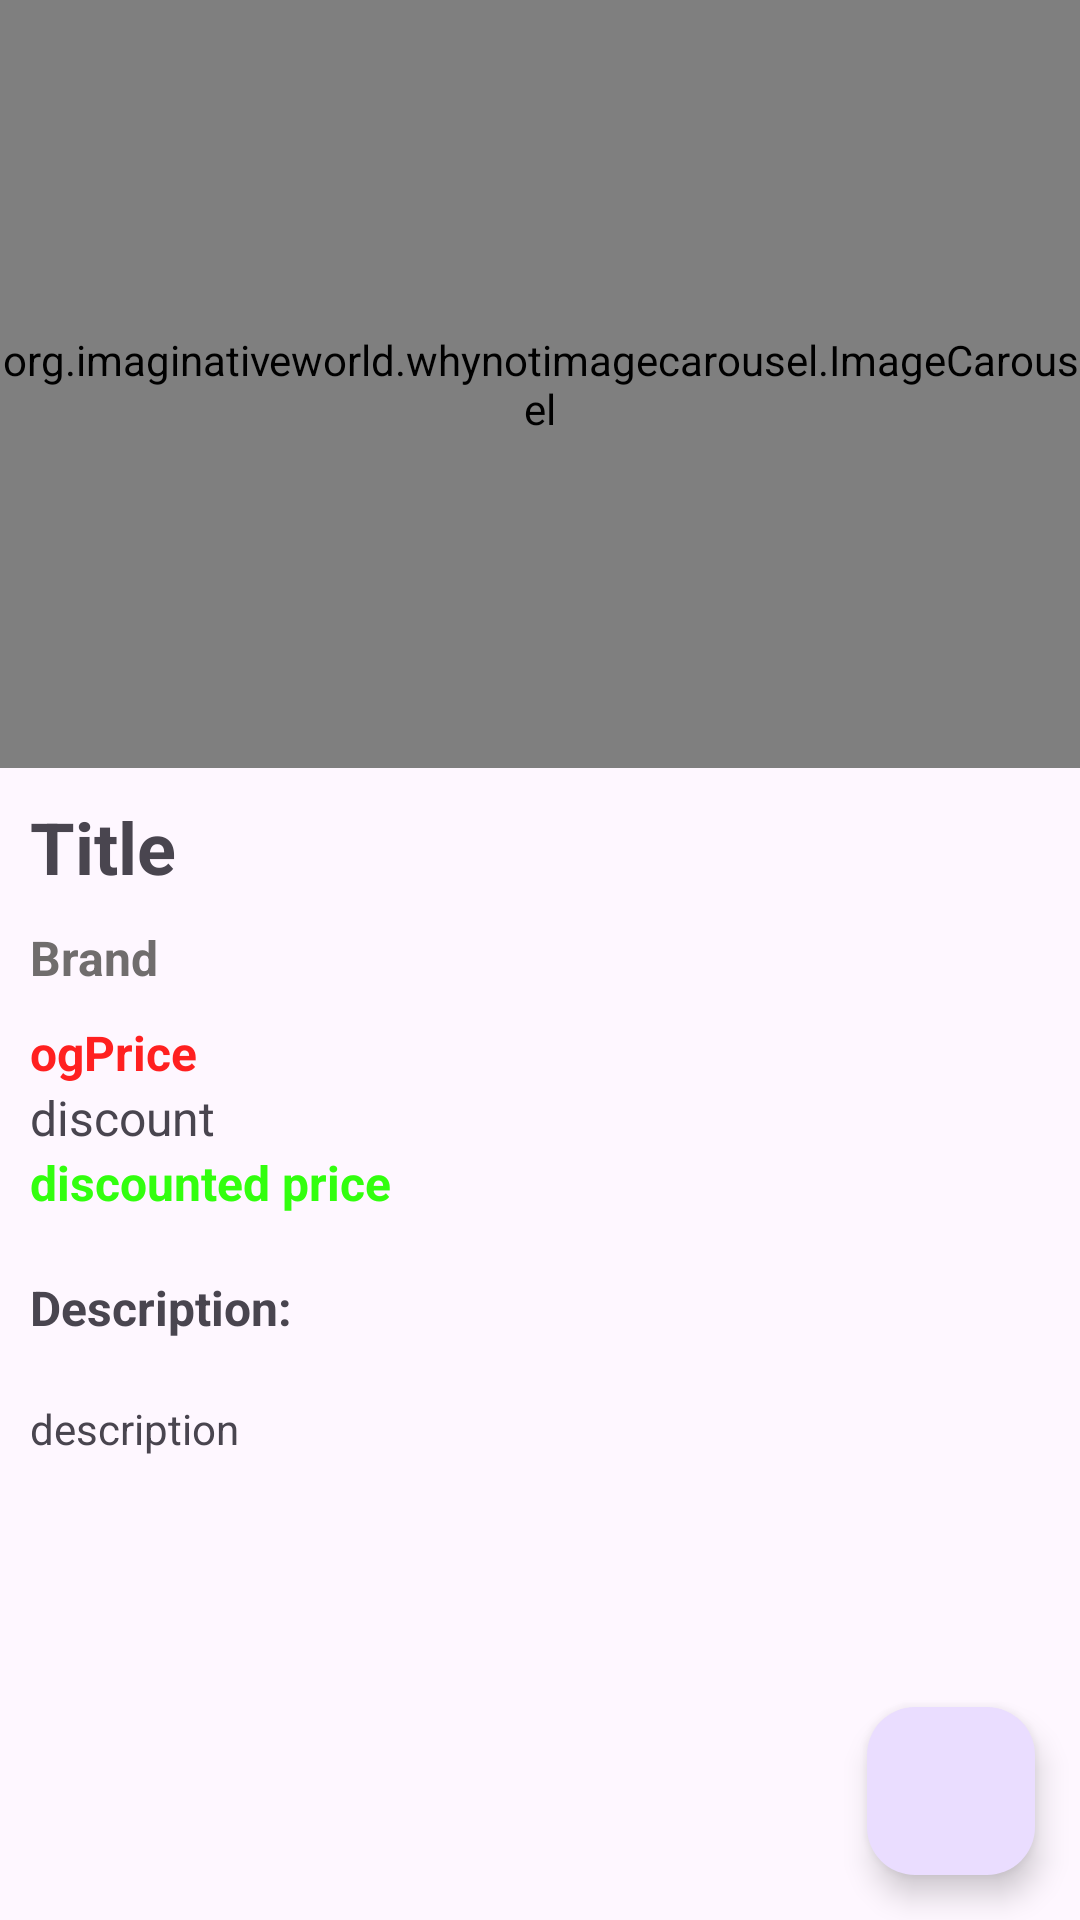

Android layout source for this screen:
<!-- AndroidManifest.xml: application theme Theme.AndroidExamProject -->
<!-- res/layout/fragment_product.xml -->
<?xml version="1.0" encoding="utf-8"?>
<androidx.constraintlayout.widget.ConstraintLayout
    xmlns:android="http://schemas.android.com/apk/res/android"
    xmlns:app="http://schemas.android.com/apk/res-auto"
    xmlns:tools="http://schemas.android.com/tools"
    android:layout_width="match_parent"
    android:layout_height="match_parent"
    tools:context=".Product">


    <org.imaginativeworld.whynotimagecarousel.ImageCarousel
        android:id="@+id/carousel"
        android:layout_width="match_parent"
        android:layout_height="256dp"
        app:layout_constraintEnd_toEndOf="parent"
        app:layout_constraintStart_toStartOf="parent"
        app:layout_constraintTop_toTopOf="parent" />

    <TextView
        android:id="@+id/title"
        android:layout_width="wrap_content"
        android:layout_height="wrap_content"
        android:layout_margin="10dp"
        android:text="Title"
        android:textSize="24sp"
        android:textStyle="bold"
        app:layout_constraintStart_toStartOf="parent"
        app:layout_constraintTop_toBottomOf="@+id/carousel" />

    <TextView
        android:id="@+id/brand"
        android:layout_width="wrap_content"
        android:layout_height="wrap_content"
        android:layout_margin="10dp"
        android:text="Brand"
        android:textColor="#706D6D"
        android:textSize="16sp"
        android:textStyle="bold"
        app:layout_constraintStart_toStartOf="parent"
        app:layout_constraintTop_toBottomOf="@+id/title" />

    <TextView
        android:id="@+id/ogPrice"
        android:layout_width="wrap_content"
        android:layout_height="wrap_content"
        android:layout_marginLeft="10dp"
        android:layout_marginTop="10dp"
        android:text="ogPrice"
        android:textColor="#FF2020"
        android:textSize="16sp"
        android:textStyle="bold"
        app:layout_constraintStart_toStartOf="parent"
        app:layout_constraintTop_toBottomOf="@+id/brand" />

    <TextView
        android:id="@+id/discount"
        android:layout_width="wrap_content"
        android:layout_height="wrap_content"
        android:layout_marginLeft="10dp"
        android:text="discount"
        android:textSize="16sp"
        app:layout_constraintStart_toStartOf="parent"
        app:layout_constraintTop_toBottomOf="@+id/ogPrice" />

    <TextView
        android:id="@+id/dsPrice"
        android:layout_width="wrap_content"
        android:layout_height="wrap_content"
        android:layout_marginLeft="10dp"
        android:text="discounted price"
        android:textColor="#32FF0E"
        android:textSize="16sp"
        android:textStyle="bold"
        app:layout_constraintStart_toStartOf="parent"
        app:layout_constraintTop_toBottomOf="@+id/discount" />

    <TextView
        android:id="@+id/textView4"
        android:layout_width="wrap_content"
        android:layout_height="wrap_content"
        android:layout_marginLeft="10dp"
        android:layout_marginTop="20dp"
        android:text="Description:"
        android:textSize="16sp"
        android:textStyle="bold"
        app:layout_constraintStart_toStartOf="parent"
        app:layout_constraintTop_toBottomOf="@+id/dsPrice" />

    <TextView
        android:id="@+id/description"
        android:layout_width="wrap_content"
        android:layout_height="wrap_content"
        android:layout_marginLeft="10dp"
        android:layout_marginTop="20dp"
        android:text="description"
        android:textSize="14sp"
        app:layout_constraintStart_toStartOf="parent"
        app:layout_constraintTop_toBottomOf="@+id/textView4" />

    <com.google.android.material.floatingactionbutton.FloatingActionButton
        android:id="@+id/fab"
        android:layout_width="wrap_content"
        android:layout_height="wrap_content"
        android:layout_margin="15dp"
        android:clickable="true"
        android:src="@drawable/baseline_add_shopping_cart_24"
        app:layout_constraintBottom_toBottomOf="parent"
        app:layout_constraintEnd_toEndOf="parent" />

    <com.google.android.material.floatingactionbutton.FloatingActionButton
        android:visibility="gone"
        android:id="@+id/fabRemove"
        android:layout_width="wrap_content"
        android:layout_height="wrap_content"
        android:layout_margin="15dp"
        android:clickable="true"
        android:src="@drawable/baseline_remove_shopping_cart_24"
        app:layout_constraintBottom_toBottomOf="parent"
        app:layout_constraintEnd_toEndOf="parent" />
</androidx.constraintlayout.widget.ConstraintLayout>
<!-- resources referenced by this layout -->
<resources>
  <style name="Theme.AndroidExamProject" parent="Base.Theme.AndroidExamProject" />
  <style name="Base.Theme.AndroidExamProject" parent="Theme.Material3.DayNight.NoActionBar">
          
          
      </style>
</resources>
